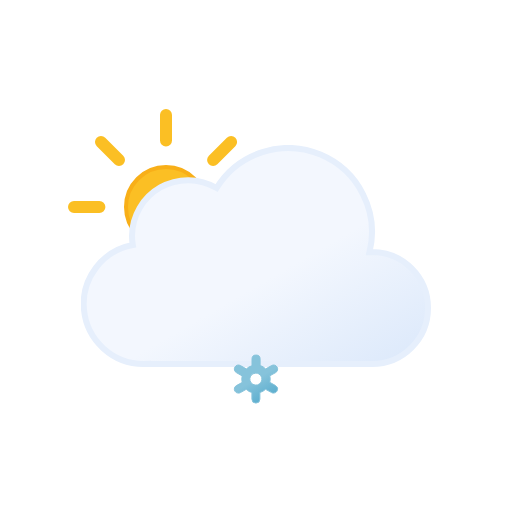
t = 0.00 s
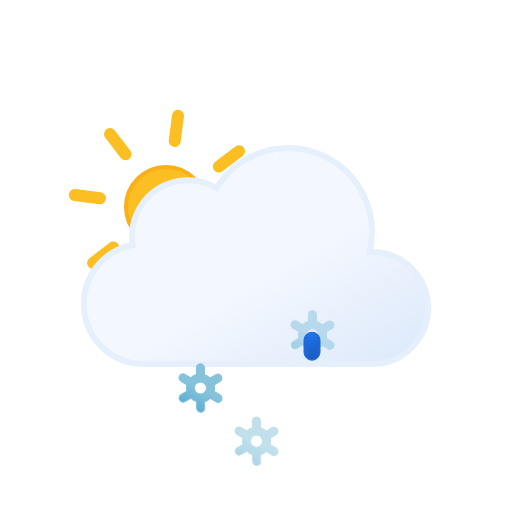
t = 1.00 s
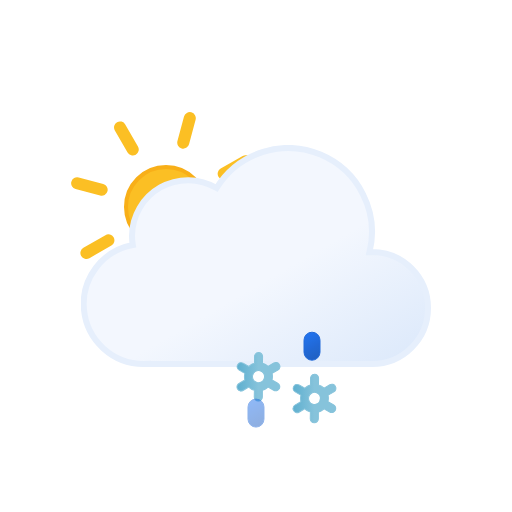
t = 2.00 s
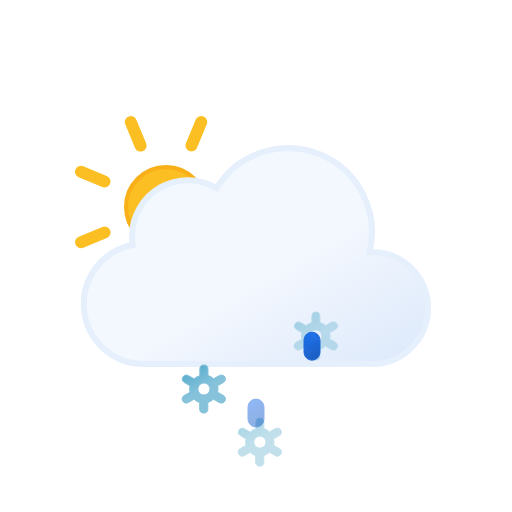
t = 3.00 s
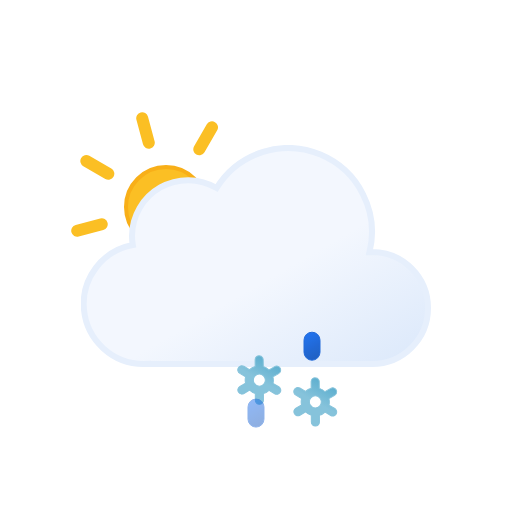
t = 4.00 s
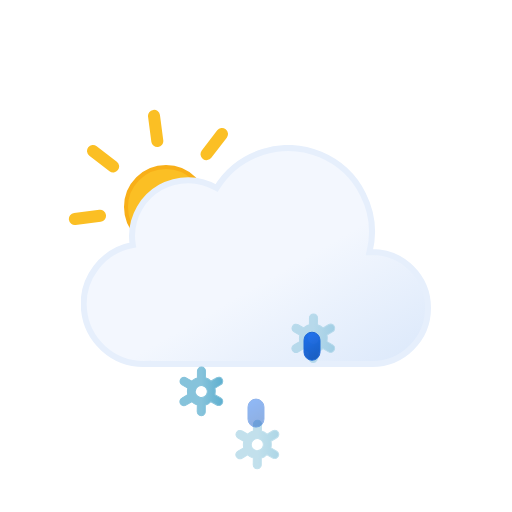
t = 5.00 s

The animated SVG that drew these frames (rendered in a browser with its animation timeline set to each time). Animation: 16 SMIL elements (animate=6,animateTransform=10); one cycle of 6.00 s, repeats indefinitely.

<svg xmlns="http://www.w3.org/2000/svg" xmlns:xlink="http://www.w3.org/1999/xlink" viewBox="0 0 512 512"><defs><linearGradient id="a" x1="99.5" x2="232.6" y1="30.7" y2="261.4" gradientUnits="userSpaceOnUse"><stop offset="0" stop-color="#f3f7fe"/><stop offset=".5" stop-color="#f3f7fe"/><stop offset="1" stop-color="#deeafb"/></linearGradient><linearGradient id="b" x1="1399.3" x2="1408.7" y1="-1137.3" y2="-1112.7" gradientTransform="rotate(-9 8016.182 8229.021)" gradientUnits="userSpaceOnUse"><stop offset="0" stop-color="#0b65ed"/><stop offset=".5" stop-color="#0a5ad4"/><stop offset="1" stop-color="#0950bc"/></linearGradient><linearGradient xlink:href="#b" id="c" x1="1454.6" x2="1464" y1="-1128.6" y2="-1104"/><linearGradient xlink:href="#b" id="d" x1="1509.9" x2="1519.3" y1="-1119.8" y2="-1095.2"/><linearGradient id="e" x1="11.4" x2="32.8" y1="5.9" y2="43.1" gradientUnits="userSpaceOnUse"><stop offset="0" stop-color="#86c3db"/><stop offset=".5" stop-color="#86c3db"/><stop offset="1" stop-color="#5eafcf"/></linearGradient><linearGradient xlink:href="#e" id="f" x1="67.4" x2="88.8" y1="5.9" y2="43.1"/><linearGradient xlink:href="#e" id="g" x1="123.4" x2="144.8" y1="5.9" y2="43.1"/><linearGradient id="h" x1="78" x2="118" y1="63.4" y2="132.7" gradientUnits="userSpaceOnUse"><stop offset="0" stop-color="#fbbf24"/><stop offset=".5" stop-color="#fbbf24"/><stop offset="1" stop-color="#f59e0b"/></linearGradient><symbol id="j" viewBox="0 0 196 196"><circle cx="98" cy="98" r="40" fill="url(#h)" stroke="#f8af18" stroke-miterlimit="10" stroke-width="4"/><path fill="none" stroke="#fbbf24" stroke-linecap="round" stroke-miterlimit="10" stroke-width="12" d="M98 31.4V6m0 184v-25.4M145.1 51l18-17.9M33 163l18-17.9M51 51 33 33m130.1 130.1-18-18M6 98h25.4M190 98h-25.4"><animateTransform additive="sum" attributeName="transform" dur="6s" repeatCount="indefinite" type="rotate" values="0 98 98; 45 98 98"/></path></symbol><symbol id="k" viewBox="0 0 350 222"><path fill="url(#a)" stroke="#e6effc" stroke-miterlimit="10" stroke-width="6" d="m291 107-2.5.1A83.9 83.9 0 00135.6 43 56 56 0 0051 91a56.6 56.6 0 00.8 9A60 60 0 0063 219l4-.2v.2h224a56 56 0 000-112Z"/></symbol><symbol id="i" viewBox="0 0 363 258"><use xlink:href="#j" width="196" height="196"/><use xlink:href="#k" width="350" height="222" transform="translate(13 36)"/></symbol><symbol id="m" overflow="visible" viewBox="0 0 156.2 49"><g><path fill="url(#e)" stroke="#86c3db" stroke-miterlimit="10" d="m41.7 31-5.8-3.3a13.7 13.7 0 000-6.5l5.8-3.2a4 4 0 001.5-5.5 4 4 0 00-5.6-1.5l-5.8 3.3a13.6 13.6 0 00-2.6-2 13.8 13.8 0 00-3-1.3V4.5a4 4 0 00-8.1 0v6.6a14.3 14.3 0 00-5.7 3.2L6.6 11A4 4 0 001 12.5 4 4 0 002.5 18l5.8 3.3a13.7 13.7 0 000 6.5L2.5 31A4 4 0 001 36.5a4 4 0 003.5 2 4 4 0 002-.5l5.8-3.3a13.6 13.6 0 002.6 2 13.8 13.8 0 003 1.2v6.6a4 4 0 008.2 0v-6.6a14.2 14.2 0 005.6-3.2l6 3.3a4 4 0 002 .5 4 4 0 003.4-2 4 4 0 00-1.4-5.5ZM19 29.7a6 6 0 01-2.3-8.2 6.1 6.1 0 015.3-3 6.2 6.2 0 013 .8 6 6 0 012.2 8.2 6.1 6.1 0 01-8.2 2.2Z" opacity="0"><animateTransform additive="sum" attributeName="transform" dur="6s" repeatCount="indefinite" type="rotate" values="0 24 24; 360 24 24"/><animate attributeName="opacity" begin="0s" repeatCount="indefinite" dur="2s" keyTimes="0; .17; .83; 1" values="0; 1; 1; 0"/></path><animateTransform additive="sum" attributeName="transform" begin="0s" repeatCount="indefinite" dur="2s" type="translate" values="0 -36; 0 92;"/></g><g><path fill="url(#f)" stroke="#86c3db" stroke-miterlimit="10" d="m97.7 31-5.8-3.3a13.7 13.7 0 000-6.5l5.8-3.2a4 4 0 001.5-5.5 4 4 0 00-5.6-1.5l-5.8 3.3a13.6 13.6 0 00-2.6-2 13.8 13.8 0 00-3-1.3V4.5a4 4 0 00-8.1 0v6.6a14.3 14.3 0 00-5.7 3.2L62.6 11a4 4 0 00-5.6 1.5 4 4 0 001.5 5.5l5.8 3.3a13.7 13.7 0 000 6.5L58.5 31a4 4 0 00-1.5 5.5 4 4 0 003.5 2 4 4 0 002-.5l5.8-3.3a13.6 13.6 0 002.7 2 13.8 13.8 0 003 1.2v6.6a4 4 0 008 0v-6.6a14.2 14.2 0 005.7-3.2l6 3.3a4 4 0 002 .5 4 4 0 003.4-2 4 4 0 00-1.4-5.5ZM75 29.7a6 6 0 01-2.3-8.2 6.1 6.1 0 015.3-3 6.2 6.2 0 013 .8 6 6 0 012.2 8.2 6.1 6.1 0 01-8.2 2.2Z" opacity="0"><animateTransform additive="sum" attributeName="transform" dur="6s" repeatCount="indefinite" type="rotate" values="0 80 24; 360 80 24"/><animate attributeName="opacity" begin="-.83s" repeatCount="indefinite" dur="2s" keyTimes="0; .17; .83; 1" values="0; 1; 1; 0"/></path><animateTransform additive="sum" attributeName="transform" begin="-.83s" repeatCount="indefinite" dur="2s" type="translate" values="0 -36; 0 92;"/></g><g><path fill="url(#g)" stroke="#86c3db" stroke-miterlimit="10" d="m153.7 31-5.8-3.3a13.7 13.7 0 000-6.5l5.8-3.2a4 4 0 001.5-5.5 4 4 0 00-5.6-1.5l-5.8 3.3a13.6 13.6 0 00-2.6-2 13.8 13.8 0 00-3-1.3V4.5a4 4 0 00-8.1 0v6.6a14.3 14.3 0 00-5.7 3.2l-5.8-3.3a4 4 0 00-5.6 1.5 4 4 0 001.5 5.5l5.8 3.3a13.7 13.7 0 000 6.5l-5.8 3.2a4 4 0 00-1.5 5.5 4 4 0 003.5 2 4 4 0 002-.5l5.8-3.3a13.6 13.6 0 002.7 2 13.8 13.8 0 003 1.2v6.6a4 4 0 008 0v-6.6a14.2 14.2 0 005.7-3.2l5.8 3.3a4 4 0 002 .5 4 4 0 003.5-2 4 4 0 00-1.3-5.5ZM131 29.7a6 6 0 01-2.3-8.2 6.1 6.1 0 015.3-3 6.2 6.2 0 013 .8 6 6 0 012.2 8.2 6.1 6.1 0 01-8.2 2.2Z" opacity="0"><animateTransform additive="sum" attributeName="transform" dur="6s" repeatCount="indefinite" type="rotate" values="0 136 24; 360 136 24"/><animate attributeName="opacity" begin=".83s" repeatCount="indefinite" dur="2s" keyTimes="0; .17; .83; 1" values="0; 1; 1; 0"/></path><animateTransform additive="sum" attributeName="transform" begin=".83s" repeatCount="indefinite" dur="2s" type="translate" values="0 -36; 0 92;"/></g></symbol><symbol id="l" overflow="visible" viewBox="0 0 156.2 49"><use xlink:href="#m" width="156.2" height="49"/><path fill="url(#b)" stroke="#0a5ad4" stroke-miterlimit="10" d="M22.1 38.5a8 8 0 01-8-8v-12a8 8 0 0116 0v12a8 8 0 01-8 8Z" opacity="0"><animateTransform additive="sum" attributeName="transform" begin="0s" repeatCount="indefinite" dur="1s" keyTimes="0; .25; 1" type="translate" values="0 -32; 0 -32; 0 120;"/><animate attributeName="opacity" begin="0s" repeatCount="indefinite" dur="1s" keyTimes="0; .25; 1" values="0; 1; 0"/></path><path fill="url(#c)" stroke="#0a5ad4" stroke-miterlimit="10" d="M78.1 38.5a8 8 0 01-8-8v-12a8 8 0 0116 0v12a8 8 0 01-8 8Z" opacity="0"><animateTransform additive="sum" attributeName="transform" begin="1.34s" repeatCount="indefinite" dur="1s" keyTimes="0; .25; 1" type="translate" values="0 -32; 0 -32; 0 120;"/><animate attributeName="opacity" begin="1.34s" repeatCount="indefinite" dur="1s" keyTimes="0; .25; 1" values="0; 1; 0"/></path><path fill="url(#d)" stroke="#0a5ad4" stroke-miterlimit="10" d="M134.1 38.5a8 8 0 01-8-8v-12a8 8 0 0116 0v12a8 8 0 01-8 8Z" opacity="0"><animateTransform additive="sum" attributeName="transform" begin=".67s" repeatCount="indefinite" dur="1s" keyTimes="0; .25; 1" type="translate" values="0 -32; 0 -32; 0 120;"/><animate attributeName="opacity" begin=".67s" repeatCount="indefinite" dur="1s" keyTimes="0; .25; 1" values="0; 1; 0"/></path></symbol></defs><use xlink:href="#i" width="363" height="258" transform="translate(68 109)"/><use xlink:href="#l" width="156.2" height="49" transform="translate(177.9 337.5)"/></svg>